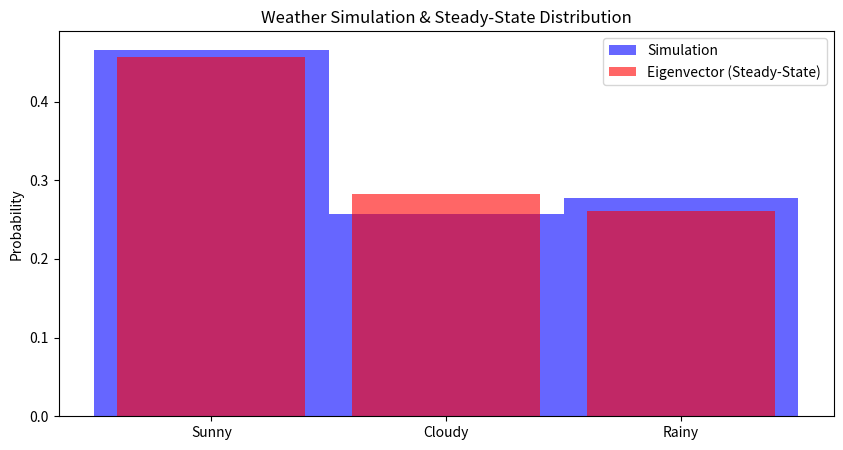

The script that saved this image:
import numpy as np
import matplotlib.pyplot as plt

# Transition probability matrix
P = np.array([[0.7, 0.2, 0.1],
              [0.3, 0.4, 0.3],
              [0.2, 0.3, 0.5]])

# Initial state (e.g., sunny)
state = 0  # 0: Sunny, 1: Cloudy, 2: Rainy
states = ['Sunny', 'Cloudy', 'Rainy']

# Simulation
num_days = 1000
history = []

for _ in range(num_days):
    history.append(state)
    state = np.random.choice([0, 1, 2], p=P[state])

# Compute the steady-state distribution using eigenvalues and eigenvectors
eigvals, eigvecs = np.linalg.eig(P.T)  # Transpose to find steady-state
steady_state = np.real(eigvecs[:, np.isclose(eigvals, 1)])  # Take eigenvector for eigenvalue=1
steady_state = steady_state / np.sum(steady_state)  # Normalize

# Visualization
plt.figure(figsize=(10, 5))
plt.hist(history, bins=np.arange(4)-0.5, density=True, alpha=0.6, color='b', label="Simulation")
plt.bar(range(3), steady_state.flatten(), alpha=0.6, color='r', label="Eigenvector (Steady-State)")
plt.xticks(range(3), states)
plt.ylabel("Probability")
plt.title("Weather Simulation & Steady-State Distribution")
plt.legend()
plt.show()

# Print steady-state distribution
print(f"Steady-State Probabilities: {steady_state.flatten()}")
